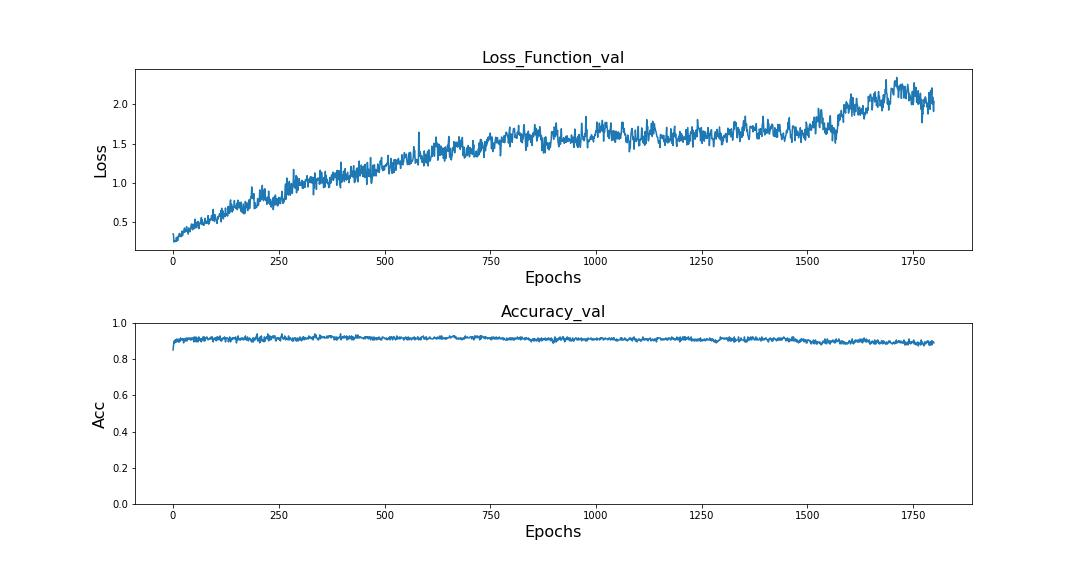

Source data for this figure (header and first rows):
, loss, accuracy, val_loss, val_accuracy
0, 0.5618, 0.8134, 0.3468, 0.85
1, 0.2923, 0.8928, 0.3387, 0.8722
2, 0.2488, 0.9039, 0.2426, 0.8944
3, 0.2479, 0.9123, 0.2621, 0.9
4, 0.2257, 0.9248, 0.2576, 0.8889
5, 0.2069, 0.9304, 0.2618, 0.9056
6, 0.1833, 0.9331, 0.2496, 0.8944
7, 0.2012, 0.9373, 0.255, 0.9056
8, 0.1894, 0.9387, 0.3034, 0.8944
9, 0.1877, 0.9304, 0.2578, 0.9111
10, 0.1774, 0.9401, 0.2959, 0.9
11, 0.1726, 0.9415, 0.2612, 0.9
12, 0.1508, 0.9568, 0.3176, 0.8944
13, 0.1778, 0.9485, 0.3193, 0.8944
14, 0.1548, 0.9526, 0.3104, 0.9111
15, 0.1712, 0.9471, 0.3536, 0.8944
16, 0.1624, 0.9513, 0.3167, 0.9056
17, 0.1415, 0.954, 0.3425, 0.9
18, 0.1563, 0.954, 0.3207, 0.9167
19, 0.1454, 0.9429, 0.3103, 0.9056
20, 0.151, 0.9513, 0.3362, 0.9056
21, 0.1339, 0.9513, 0.3837, 0.9111
22, 0.1391, 0.9582, 0.3225, 0.9111
23, 0.138, 0.9596, 0.3331, 0.9056
24, 0.1328, 0.9554, 0.3619, 0.9111
25, 0.1755, 0.9568, 0.3816, 0.8889
26, 0.1371, 0.9513, 0.3686, 0.9111
27, 0.1421, 0.9485, 0.4219, 0.9111
28, 0.1331, 0.9526, 0.3703, 0.9111
29, 0.1208, 0.9568, 0.3981, 0.9
30, 0.1259, 0.9624, 0.3784, 0.9
31, 0.1114, 0.9624, 0.3891, 0.9167
32, 0.1293, 0.954, 0.4398, 0.9056
33, 0.1248, 0.961, 0.3945, 0.9
34, 0.1318, 0.9554, 0.3761, 0.9056
35, 0.1152, 0.9638, 0.3625, 0.9167
36, 0.108, 0.9638, 0.3436, 0.9111
37, 0.1131, 0.961, 0.4231, 0.9111
38, 0.117, 0.9708, 0.3827, 0.9167
39, 0.1242, 0.9582, 0.3952, 0.9111
40, 0.1382, 0.9596, 0.3741, 0.9111
41, 0.1279, 0.9568, 0.405, 0.9056
42, 0.1137, 0.961, 0.4374, 0.9167
43, 0.1174, 0.9666, 0.4628, 0.9056
44, 0.1243, 0.9582, 0.4741, 0.9111
45, 0.1163, 0.9666, 0.4227, 0.9167
46, 0.1212, 0.961, 0.3998, 0.9167
47, 0.1274, 0.9582, 0.4143, 0.9111
48, 0.1157, 0.9721, 0.4703, 0.9056
49, 0.1009, 0.9652, 0.4337, 0.8944
50, 0.1175, 0.968, 0.4128, 0.9222
51, 0.09974, 0.9735, 0.4667, 0.9111
52, 0.1215, 0.9638, 0.5351, 0.9
53, 0.136, 0.9652, 0.425, 0.9111
54, 0.1162, 0.9638, 0.4977, 0.9222
55, 0.1264, 0.9624, 0.4289, 0.8944
56, 0.1112, 0.9666, 0.4267, 0.9056
57, 0.107, 0.9708, 0.4483, 0.9167
58, 0.137, 0.9694, 0.481, 0.9
59, 0.1239, 0.9666, 0.5064, 0.8944
... 1,740 more rows
